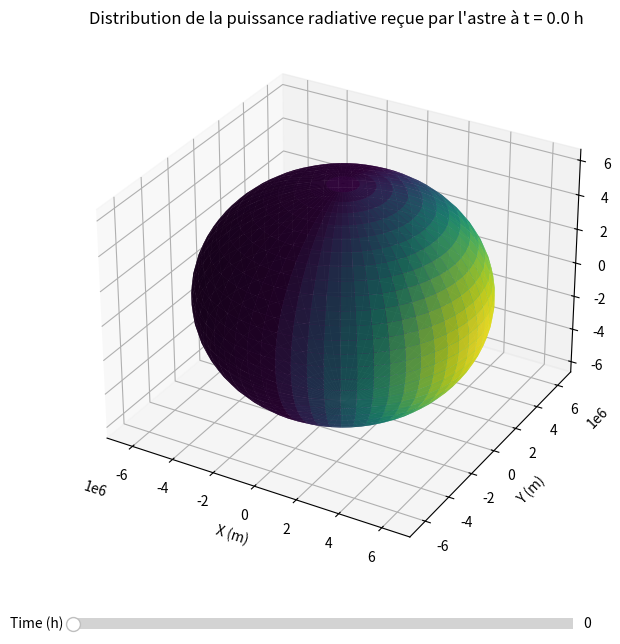

Here is the Python script that generated this plot:
import numpy as np
import matplotlib.pyplot as plt
from mpl_toolkits.mplot3d import Axes3D
from matplotlib.widgets import Slider

# Constantes
constante_solaire = 1361  # W/m^2, valeur moyenne au niveau de la Terre
rayon_astre = 6371  # km, par exemple le rayon de la Terre
sigma = 5.670e-8  # Constante de Stefan-Boltzmann en W/m^2/K^4


rayon_astre_m = rayon_astre * 1000

# Grille sphérique pour représenter la surface de l'astre
phi = np.linspace(0, 2 * np.pi, 60)
theta = np.linspace(0, np.pi, 30)
phi, theta = np.meshgrid(phi, theta)

x = rayon_astre_m * np.sin(theta) * np.cos(phi)
y = rayon_astre_m * np.sin(theta) * np.sin(phi)
z = rayon_astre_m * np.cos(theta)

# Angle d'incidence des rayons solaires
normal = np.array([np.sin(theta) * np.cos(phi), np.sin(theta) * np.sin(phi), np.cos(theta)])
sun_vector = np.array([1, 0, 0])



# Fonction pour calculer la puissance reçue et la température en fonction du temps
def calc_power_temp(time):
    # Calcul de l'angle de rotation en fonction du temps
    angle_rotation = (time / 24) * 2 * np.pi  # Conversion du temps en angle
    rotation_matrix = np.array([
        [np.cos(angle_rotation), -np.sin(angle_rotation), 0],
        [np.sin(angle_rotation), np.cos(angle_rotation), 0],
        [0, 0, 1]
    ])
    sun_vector_rotated = np.dot(rotation_matrix, sun_vector)

    # Calculer l'angle d'incidence (cosinus de l'angle)
    cos_theta_incidence = np.clip(np.dot(normal.T, sun_vector_rotated), 0, 1).T

    coef_reflexion = 0
    # Puissance reçue par unité de surface (W/m^2)
    puissance_recue = constante_solaire * cos_theta_incidence * (1 - coef_reflexion)

    # Calculer la température en utilisant la loi de Stefan-Boltzmann
    temperature = (puissance_recue / sigma) ** 0.25

    return puissance_recue, temperature

# Fonction pour mettre à jour le graphique
def update_plot(time):
    puissance_recue, _ = calc_power_temp(time)
    ax.clear()
    surf = ax.plot_surface(x, y, z, facecolors=plt.cm.viridis(puissance_recue / np.max(puissance_recue)), rstride=1, cstride=1, alpha=0.9, linewidth=0)
    ax.set_xlabel('X (m)')
    ax.set_ylabel('Y (m)')
    ax.set_zlabel('Z (m)')
    ax.set_title(f'Distribution de la puissance radiative reçue par l\'astre à t = {time:.1f} h')
    fig.canvas.draw_idle()

# Fonction pour convertir les coordonnées GPS en puissance reçue et température
def gps_to_power_and_temp(latitude, longitude, time):
    # Convertir latitude et longitude en radians
    lat_rad = np.radians(90 - latitude)  # Conversion pour theta
    lon_rad = np.radians(longitude)  # Conversion pour phi

    # Calculer les coordonnées sphériques correspondantes
    x_gps = rayon_astre_m * np.sin(lat_rad) * np.cos(lon_rad)
    y_gps = rayon_astre_m * np.sin(lat_rad) * np.sin(lon_rad)
    z_gps = rayon_astre_m * np.cos(lat_rad)

    # Trouver l'indice de la grille le plus proche des coordonnées calculées
    distances = np.sqrt((x - x_gps)**2 + (y - y_gps)**2 + (z - z_gps)**2)
    idx = np.unravel_index(np.argmin(distances, axis=None), distances.shape)
    puissance_recue, temperature = calc_power_temp(time)
    puissance = puissance_recue[idx]
    temp = temperature[idx]

    return puissance, temp


latitude = 0  # Exemple de latitude
longitude = 0  # Exemple de longitude
time = 0
puissance, temp = gps_to_power_and_temp(latitude, longitude, time)
print(f"Puissance reçue à {time} heure à la latitude {latitude}° et longitude {longitude}°: {puissance:.2f} W/m^2")
print(f"Température locale à {time} heure à la latitude {latitude}° et longitude {longitude}°: {temp:.2f} K")

# dA=rayon_astre_m**2*np.sin(theta)*0.10471975511965977**2
# surface_tot = np.sum(dA)
# puissance_totale = np.sum(puissance_recue*dA)

# puissance_moyenne = puissance_totale / surface_tot
# print(f"Puissance totale reçue: {puissance_totale:.2f} W")
# print(f"Puissance moyenne reçue: {puissance_moyenne:.2f} W/m^2")

# Création de la figure et de l'axe
fig = plt.figure(figsize=(10, 7))
ax = fig.add_subplot(111, projection='3d')

# Initialisation du graphique
update_plot(0)

# Création du slider
ax_slider = plt.axes([0.25, 0.02, 0.50, 0.03], facecolor='lightgoldenrodyellow')
time_slider = Slider(ax_slider, 'Time (h)', 0, 48, valinit=0, valstep=0.1)

# Liaison du slider à la fonction de mise à jour
time_slider.on_changed(update_plot)

plt.show()
